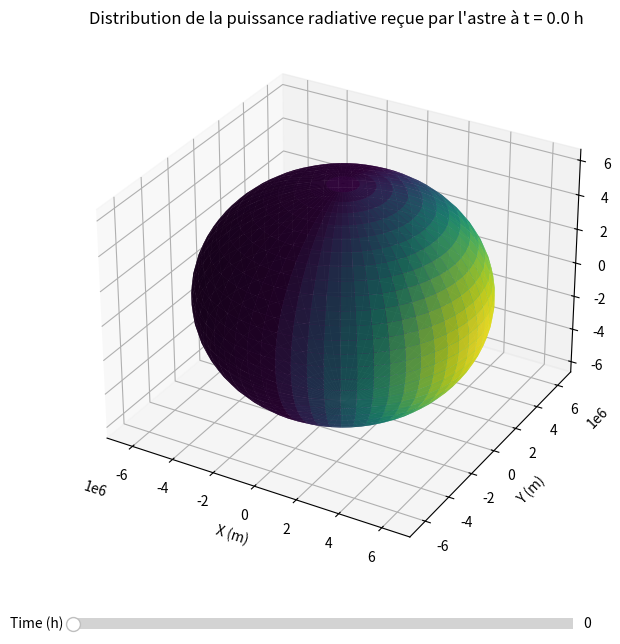

Here is the Python script that generated this plot:
import numpy as np
import matplotlib.pyplot as plt
from mpl_toolkits.mplot3d import Axes3D
from matplotlib.widgets import Slider

# Constantes
constante_solaire = 1361  # W/m^2, valeur moyenne au niveau de la Terre
rayon_astre = 6371  # km, par exemple le rayon de la Terre
sigma = 5.670e-8  # Constante de Stefan-Boltzmann en W/m^2/K^4


rayon_astre_m = rayon_astre * 1000

# Grille sphérique pour représenter la surface de l'astre
phi = np.linspace(0, 2 * np.pi, 60)
theta = np.linspace(0, np.pi, 30)
phi, theta = np.meshgrid(phi, theta)

x = rayon_astre_m * np.sin(theta) * np.cos(phi)
y = rayon_astre_m * np.sin(theta) * np.sin(phi)
z = rayon_astre_m * np.cos(theta)

# Angle d'incidence des rayons solaires
normal = np.array([np.sin(theta) * np.cos(phi), np.sin(theta) * np.sin(phi), np.cos(theta)])
sun_vector = np.array([1, 0, 0])



# Fonction pour calculer la puissance reçue et la température en fonction du temps
def calc_power_temp(time):
    # Calcul de l'angle de rotation en fonction du temps
    angle_rotation = (time / 24) * 2 * np.pi  # Conversion du temps en angle
    rotation_matrix = np.array([
        [np.cos(angle_rotation), -np.sin(angle_rotation), 0],
        [np.sin(angle_rotation), np.cos(angle_rotation), 0],
        [0, 0, 1]
    ])
    sun_vector_rotated = np.dot(rotation_matrix, sun_vector)

    # Calculer l'angle d'incidence (cosinus de l'angle)
    cos_theta_incidence = np.clip(np.dot(normal.T, sun_vector_rotated), 0, 1).T

    coef_reflexion = 0
    # Puissance reçue par unité de surface (W/m^2)
    puissance_recue = constante_solaire * cos_theta_incidence * (1 - coef_reflexion)

    # Calculer la température en utilisant la loi de Stefan-Boltzmann
    temperature = (puissance_recue / sigma) ** 0.25

    return puissance_recue, temperature

# Fonction pour mettre à jour le graphique
def update_plot(time):
    puissance_recue, _ = calc_power_temp(time)
    ax.clear()
    surf = ax.plot_surface(x, y, z, facecolors=plt.cm.viridis(puissance_recue / np.max(puissance_recue)), rstride=1, cstride=1, alpha=0.9, linewidth=0)
    ax.set_xlabel('X (m)')
    ax.set_ylabel('Y (m)')
    ax.set_zlabel('Z (m)')
    ax.set_title(f'Distribution de la puissance radiative reçue par l\'astre à t = {time:.1f} h')
    fig.canvas.draw_idle()

# Fonction pour convertir les coordonnées GPS en puissance reçue et température
def gps_to_power_and_temp(latitude, longitude, time):
    # Convertir latitude et longitude en radians
    lat_rad = np.radians(90 - latitude)  # Conversion pour theta
    lon_rad = np.radians(longitude)  # Conversion pour phi

    # Calculer les coordonnées sphériques correspondantes
    x_gps = rayon_astre_m * np.sin(lat_rad) * np.cos(lon_rad)
    y_gps = rayon_astre_m * np.sin(lat_rad) * np.sin(lon_rad)
    z_gps = rayon_astre_m * np.cos(lat_rad)

    # Trouver l'indice de la grille le plus proche des coordonnées calculées
    distances = np.sqrt((x - x_gps)**2 + (y - y_gps)**2 + (z - z_gps)**2)
    idx = np.unravel_index(np.argmin(distances, axis=None), distances.shape)
    puissance_recue, temperature = calc_power_temp(time)
    puissance = puissance_recue[idx]
    temp = temperature[idx]

    return puissance, temp


latitude = 0  # Exemple de latitude
longitude = 0  # Exemple de longitude
time = 0
puissance, temp = gps_to_power_and_temp(latitude, longitude, time)
print(f"Puissance reçue à {time} heure à la latitude {latitude}° et longitude {longitude}°: {puissance:.2f} W/m^2")
print(f"Température locale à {time} heure à la latitude {latitude}° et longitude {longitude}°: {temp:.2f} K")

# dA=rayon_astre_m**2*np.sin(theta)*0.10471975511965977**2
# surface_tot = np.sum(dA)
# puissance_totale = np.sum(puissance_recue*dA)

# puissance_moyenne = puissance_totale / surface_tot
# print(f"Puissance totale reçue: {puissance_totale:.2f} W")
# print(f"Puissance moyenne reçue: {puissance_moyenne:.2f} W/m^2")

# Création de la figure et de l'axe
fig = plt.figure(figsize=(10, 7))
ax = fig.add_subplot(111, projection='3d')

# Initialisation du graphique
update_plot(0)

# Création du slider
ax_slider = plt.axes([0.25, 0.02, 0.50, 0.03], facecolor='lightgoldenrodyellow')
time_slider = Slider(ax_slider, 'Time (h)', 0, 48, valinit=0, valstep=0.1)

# Liaison du slider à la fonction de mise à jour
time_slider.on_changed(update_plot)

plt.show()
